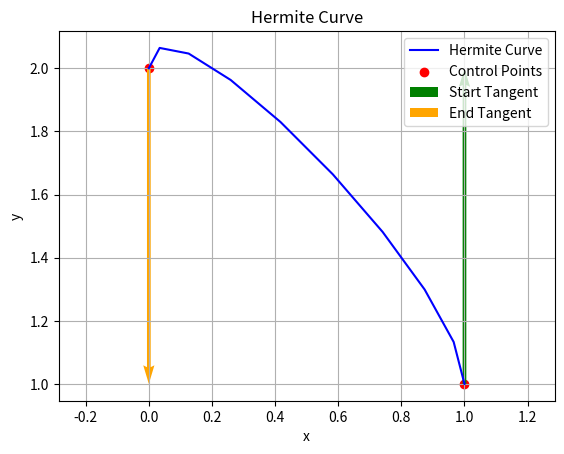

Source code (Python):
import numpy as np
import matplotlib.pyplot as plt


import numpy as np
import time


def hermiteCurve(p0, p1, m0, m1, anzahl_punkte):
    """
    Berechnet eine hermitesche Kurve.

    Parameters:
        p0 (tuple): Startpunkt der Kurve (x0, y0).
        p1 (tuple): Endpunkt der Kurve (x1, y1).
        m0 (tuple): Tangentenvektor am Startpunkt (dx0, dy0).
        m1 (tuple): Tangentenvektor am Endpunkt (dx1, dy1).
        anzahl_punkte (int): Anzahl der Punkte auf der Kurve.

    Returns:
        list: Liste von Punkten (x, y) entlang der Kurve.
    """
     
    t = np.linspace(0, 1, anzahl_punkte)
    
    # Hermite-Basisfunktionen
    h00 = 2 * t**3 - 3 * t**2 + 1
    h10 = t**3 - 2 * t**2 + t
    h01 = -2 * t**3 + 3 * t**2
    h11 = t**3 - t**2
    
    # Zerlege die Punkte und Tangenten
    x0, y0 = p0
    x1, y1 = p1
    dx0, dy0 = m0
    dx1, dy1 = m1
    
    # Berechne x und y entlang der Kurve
    x = h00 * x0 + h10 * dx0 + h01 * x1 + h11 * dx1
    y = h00 * y0 + h10 * dy0 + h01 * y1 + h11 * dy1
    
    return list(zip(x, y))


def claculateSplinePoints(wegpunkte):

    # kurve1 berechnen aus p0,p1

    # kurve2 berechnen aus p1,p2

    # usw: kurve berechnen aus px und px+1, dann nächstes x

    for i in len(wegpunkte):
        p0 = wegpunkte[i]
        p1 = wegpunkte[i+1]

        curve = hermite_curve(p0, p1)

    pass

if __name__ == "__main__":
    # Beispiel: Hermitesche Kurve
    p0 = (0, 0)
    m0 = (1,0)       # Startpunkt
    p1 = (1, 1)
    m1= (0,1)
    p2 = (0,2)
    m2=(0, -1)

    num_points = 10  # Anzahl der Punkte

    hermite_curve = hermiteCurve(p1, p2, m1, m2, num_points)

    #spline = claculateSplinePoints([hermite_curve, curve2])

    # Zeichne die hermitesche Kurve
    x, y = zip(*hermite_curve)
    plt.plot(x, y, label="Hermite Curve", color="blue")

    # Markiere die Kontrollpunkte und Tangenten
    plt.scatter([p1[0], p2[0]], [p1[1], p2[1]], color="red", label="Control Points")
    plt.quiver(*p1, *m1, color="green", angles='xy', scale_units='xy', scale=1, label="Start Tangent")
    plt.quiver(*p2, *m2, color="orange", angles='xy', scale_units='xy', scale=1, label="End Tangent")

    plt.title("Hermite Curve")
    plt.xlabel("x")
    plt.ylabel("y")
    plt.legend()
    plt.grid(True)
    plt.axis('equal')
    plt.show()

